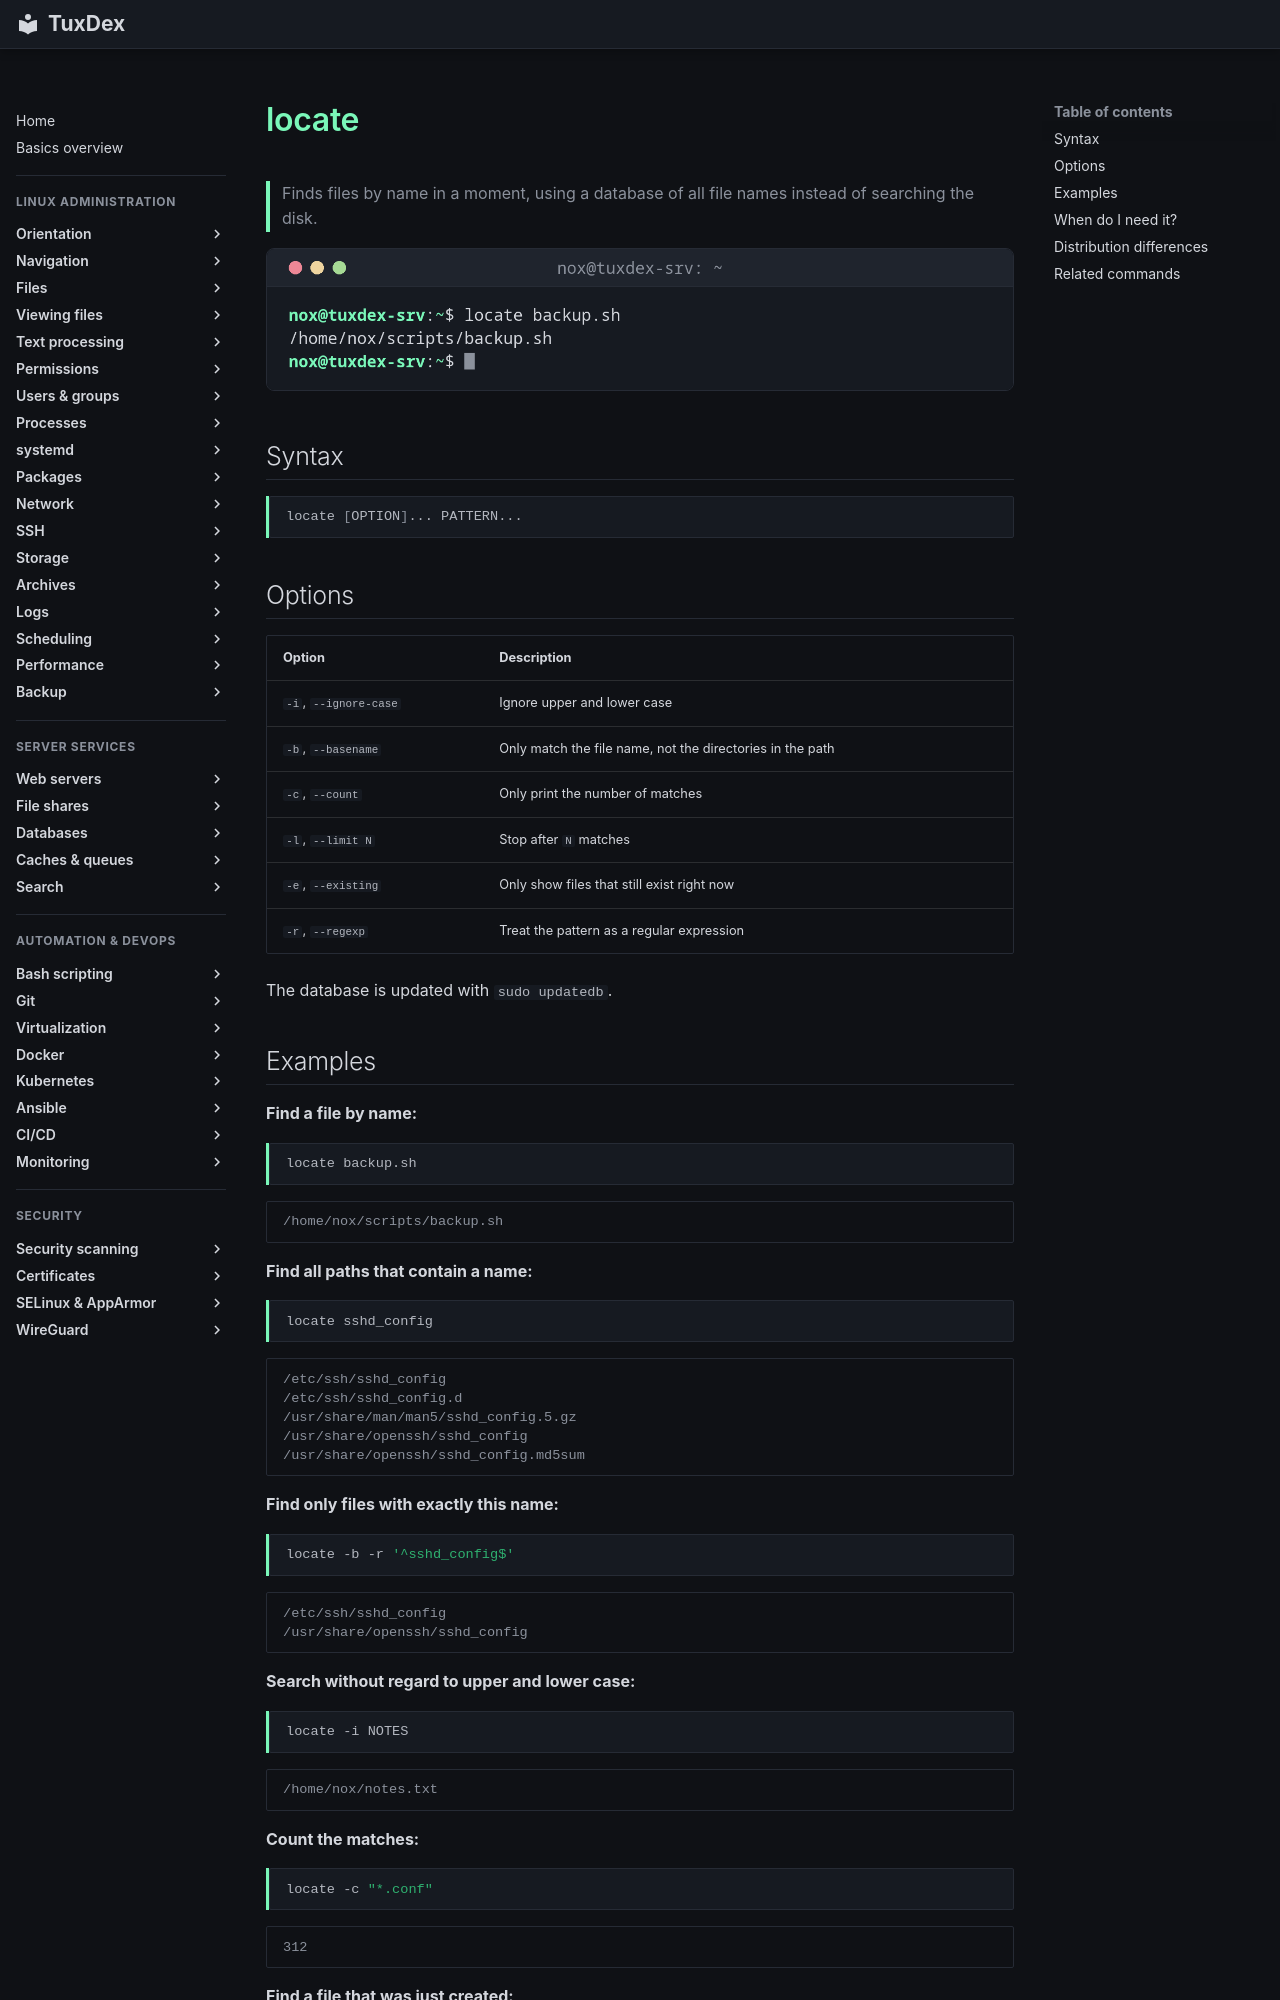

repository: Noxisan/tuxcodex · page: 02-navigation/locate.en/index.html · generator: mkdocs

# locate

> Finds files by name in a moment, using a database of all file names instead of searching the disk.

![locate output](../assets/screenshots/02-navigation/locate.png)

## Syntax

```bash
locate [OPTION]... PATTERN...
```

## Options

| Option | Description |
|--------|-------------|
| `-i`, `--ignore-case` | Ignore upper and lower case |
| `-b`, `--basename` | Only match the file name, not the directories in the path |
| `-c`, `--count` | Only print the number of matches |
| `-l`, `--limit N` | Stop after `N` matches |
| `-e`, `--existing` | Only show files that still exist right now |
| `-r`, `--regexp` | Treat the pattern as a regular expression |

The database is updated with `sudo updatedb`.

## Examples

**Find a file by name:**

```bash
locate backup.sh
```

```text
/home/nox/scripts/backup.sh
```

**Find all paths that contain a name:**

```bash
locate sshd_config
```

```text
/etc/ssh/sshd_config
/etc/ssh/sshd_config.d
/usr/share/man/man5/sshd_config.5.gz
/usr/share/openssh/sshd_config
/usr/share/openssh/sshd_config.md5sum
```

**Find only files with exactly this name:**

```bash
locate -b -r '^sshd_config$'
```

```text
/etc/ssh/sshd_config
/usr/share/openssh/sshd_config
```

**Search without regard to upper and lower case:**

```bash
locate -i NOTES
```

```text
/home/nox/notes.txt
```

**Count the matches:**

```bash
locate -c "*.conf"
```

```text
312
```

**Find a file that was just created:**

```bash
sudo updatedb
locate report.pdf
```

```text
/home/nox/report.pdf
```
